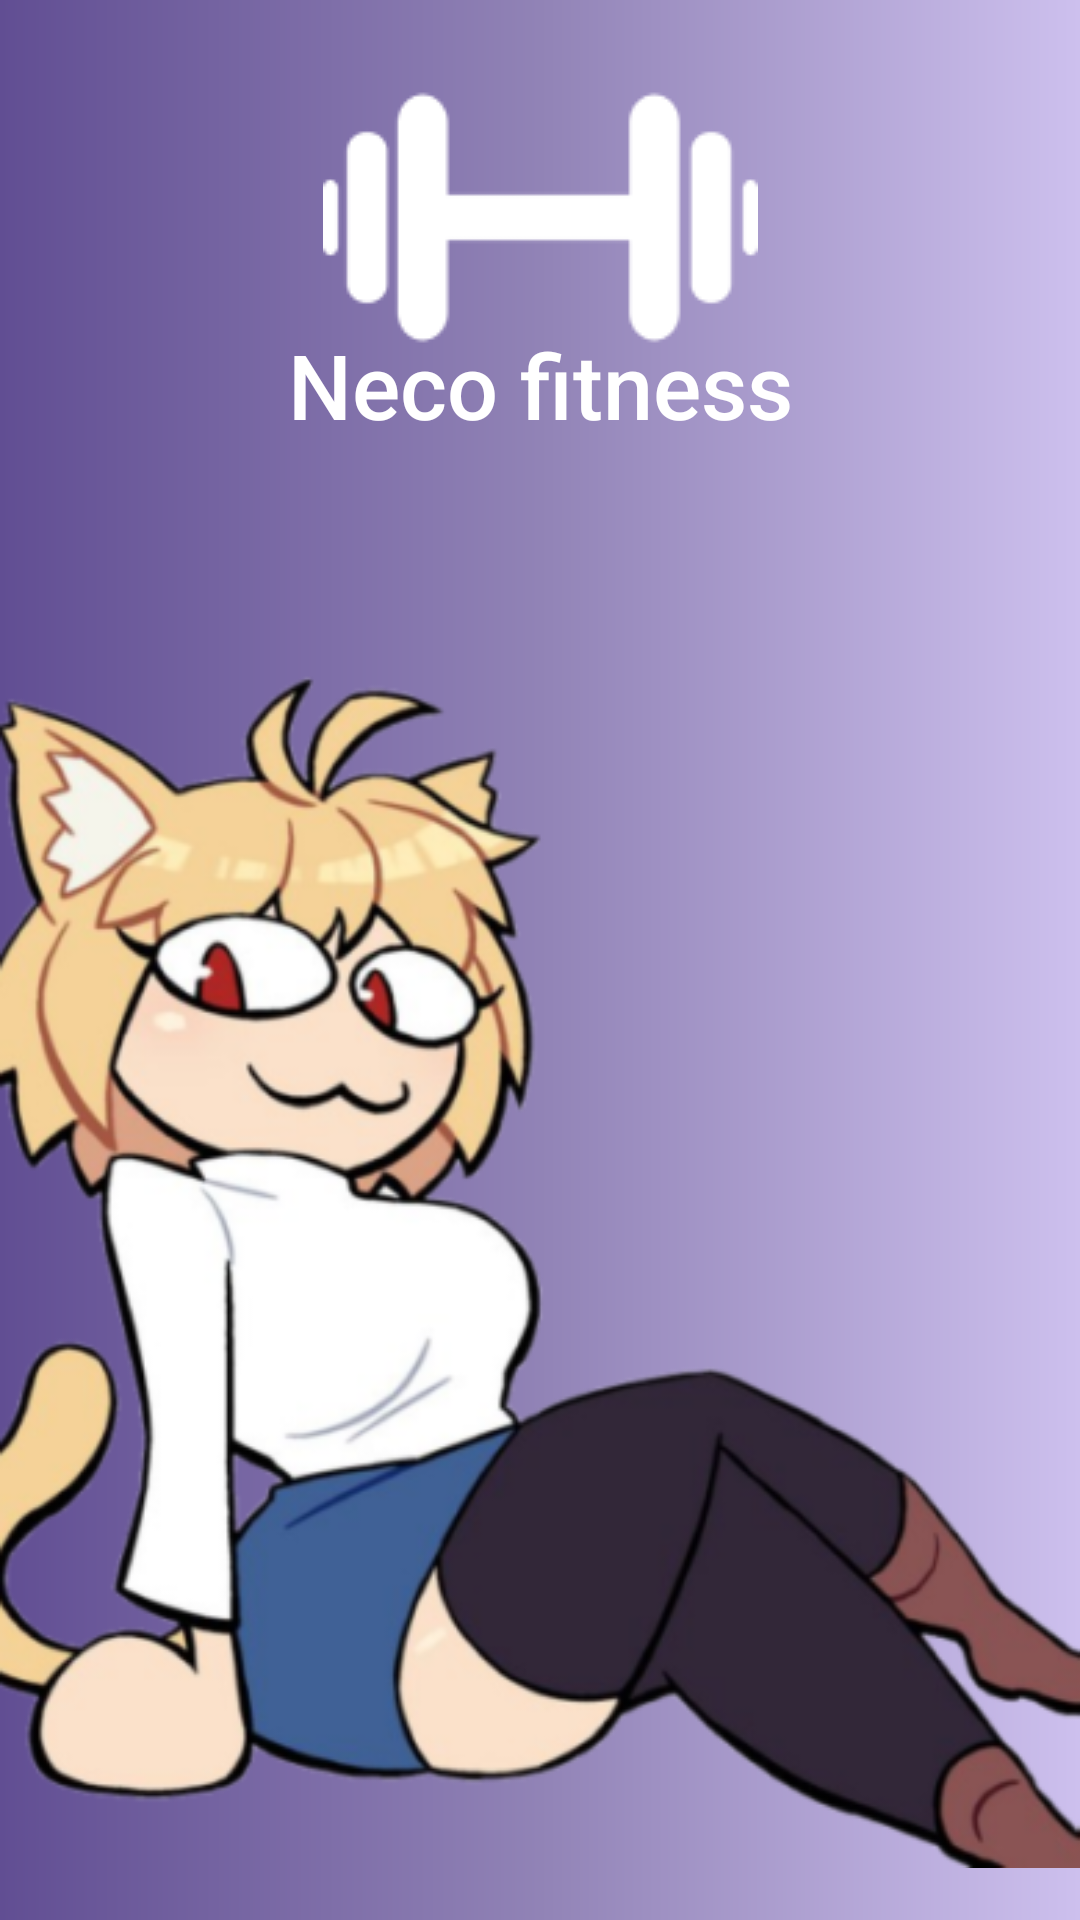

This screen was rendered from an Android layout file. Write that file and the resources it references.
<!-- AndroidManifest.xml: activity theme Theme.NekoFitness -->
<!-- res/layout/activity_neco_arc.xml -->
<?xml version="1.0" encoding="utf-8"?>
<androidx.constraintlayout.widget.ConstraintLayout xmlns:android="http://schemas.android.com/apk/res/android"
    xmlns:app="http://schemas.android.com/apk/res-auto"
    xmlns:tools="http://schemas.android.com/tools"
    android:id="@+id/intialactivity"
    android:layout_width="match_parent"
    android:layout_height="match_parent"
    android:background="@drawable/bg_view"
    tools:context=".MainActivity"

    >


  <ImageView
      android:id="@+id/imageView3"
      android:layout_width="match_parent"
      android:layout_height="wrap_content"
      android:src="@drawable/h2"
      app:layout_constraintBottom_toBottomOf="parent"
      app:layout_constraintEnd_toEndOf="parent"
      app:layout_constraintStart_toStartOf="parent" />


  <TextView
      android:id="@+id/subtitlepage"
      android:layout_width="wrap_content"
      android:layout_height="wrap_content"
      android:gravity="center"
      android:lineSpacingExtra="3dp"
      android:text="Neco fitness"
      android:textAlignment="center"
      android:textAppearance="@style/TextAppearance.AppCompat.Large"
      android:textColor="#FFFFFF"

      android:textSize="30sp"

      app:fontFamily="sans-serif-medium"
      app:layout_constraintBottom_toTopOf="@+id/imageView3"
      app:layout_constraintEnd_toEndOf="parent"
      app:layout_constraintStart_toStartOf="parent"
      app:layout_constraintTop_toTopOf="parent"
      app:layout_constraintVertical_bias="0.732" />

  <ImageView
      android:id="@+id/imageView2"
      android:layout_width="wrap_content"
      android:layout_height="wrap_content"
      app:layout_constraintBottom_toTopOf="@+id/subtitlepage"
      app:layout_constraintEnd_toEndOf="parent"
      app:layout_constraintStart_toStartOf="parent"
      app:layout_constraintTop_toTopOf="parent"
      app:layout_constraintVertical_bias="0.0"
      app:srcCompat="@drawable/danmbel" />


</androidx.constraintlayout.widget.ConstraintLayout>
<!-- resources referenced by this layout -->
<resources>
  <!-- drawable bg_view (drawable) -->
  <?xml version="1.0" encoding="utf-8"?>
  <shape xmlns:android="http://schemas.android.com/apk/res/android">
  
      <gradient
          android:type="linear"
          android:angle="0"
          android:endColor="#CDC0EE"
  
  
          android:startColor="#614E93"
          android:centerColor="#9183B6"
          />
  
  </shape>
  <!-- drawable danmbel: png bitmap (drawable, 1720 bytes) -->
  <!-- drawable h2: png bitmap (drawable, 138373 bytes) -->
  <style name="Theme.NekoFitness" parent="Base.Theme.NekoFitness" />
  <style name="Base.Theme.NekoFitness" parent="Theme.Material3.DayNight.NoActionBar">
          
          
      </style>
</resources>
